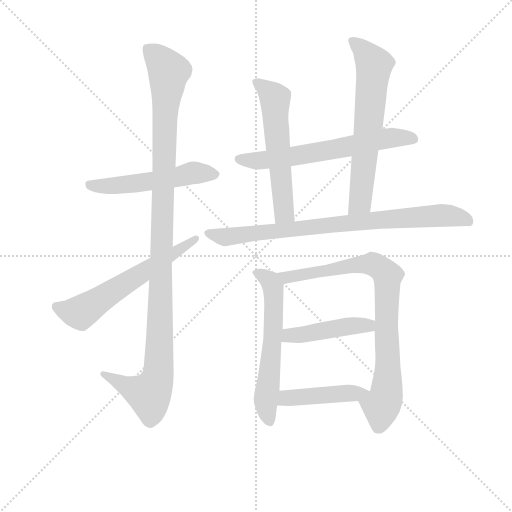
t = 0.00 s
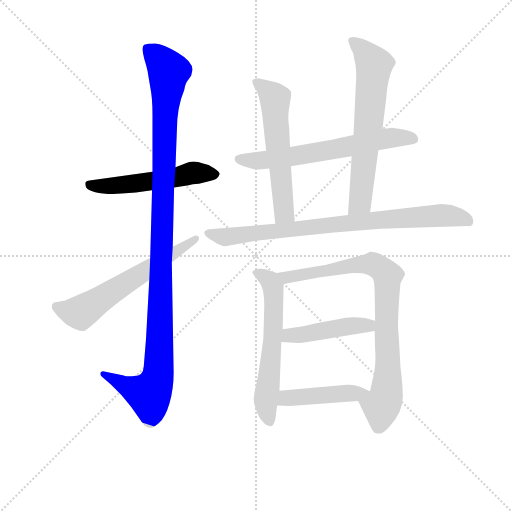
t = 1.85 s
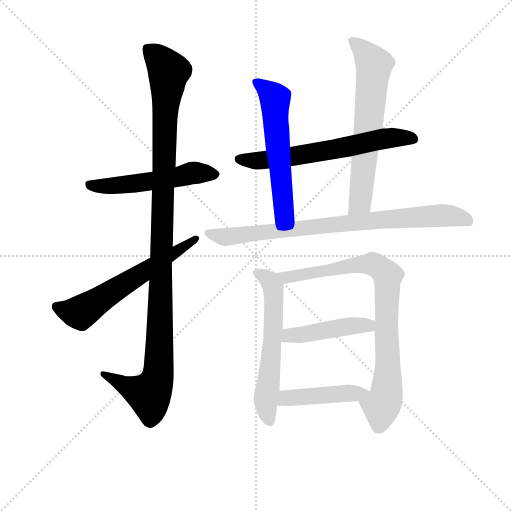
t = 3.71 s
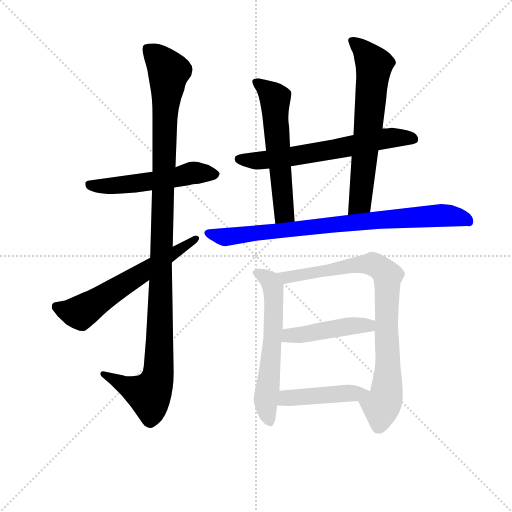
t = 5.56 s
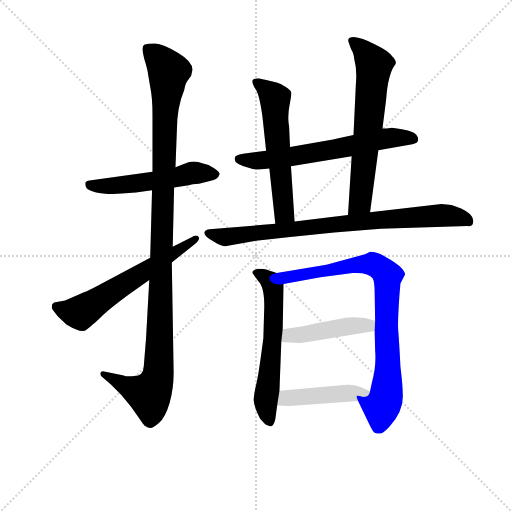
t = 7.41 s
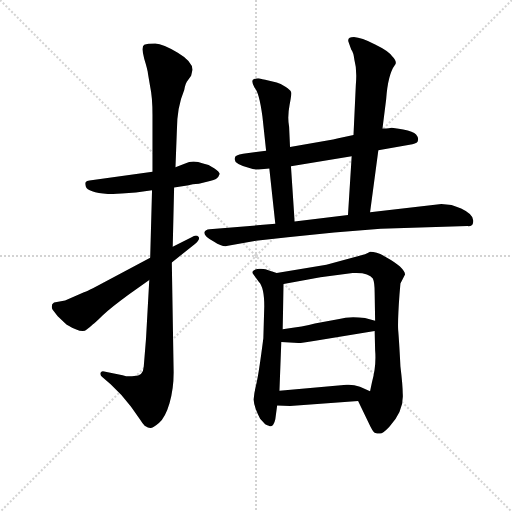
t = 9.26 s

The animated SVG that drew these frames (rendered in a browser with its animation timeline set to each time). Animation: 11 CSS @keyframes rules; one cycle of 9.26 s.

<svg version="1.1" viewBox="0 0 1024 1024" xmlns="http://www.w3.org/2000/svg">
  <g stroke="lightgray" stroke-dasharray="1,1" stroke-width="1" transform="scale(4, 4)">
    <line x1="0" y1="0" x2="256" y2="256"></line>
    <line x1="256" y1="0" x2="0" y2="256"></line>
    <line x1="128" y1="0" x2="128" y2="256"></line>
    <line x1="0" y1="128" x2="256" y2="128"></line>
  </g>
<g transform="scale(0.92, -0.92) translate(60, -900)">
   <style type="text/css">
    @keyframes keyframes0 {
      from {
       stroke: blue;
       stroke-dashoffset: 535;
       stroke-width: 128;
       }
       64% {
       animation-timing-function: step-end;
       stroke: blue;
       stroke-dashoffset: 0;
       stroke-width: 128;
       }
       to {
       stroke: black;
       stroke-width: 1024;
       }
       }
       #make-me-a-hanzi-animation-0 {
         animation: keyframes0 0.685384s both;
         animation-delay: 0.000000s;
         animation-timing-function: linear;
       }
    @keyframes keyframes1 {
      from {
       stroke: blue;
       stroke-dashoffset: 1140;
       stroke-width: 128;
       }
       79% {
       animation-timing-function: step-end;
       stroke: blue;
       stroke-dashoffset: 0;
       stroke-width: 128;
       }
       to {
       stroke: black;
       stroke-width: 1024;
       }
       }
       #make-me-a-hanzi-animation-1 {
         animation: keyframes1 1.177734s both;
         animation-delay: 0.685384s;
         animation-timing-function: linear;
       }
    @keyframes keyframes2 {
      from {
       stroke: blue;
       stroke-dashoffset: 607;
       stroke-width: 128;
       }
       66% {
       animation-timing-function: step-end;
       stroke: blue;
       stroke-dashoffset: 0;
       stroke-width: 128;
       }
       to {
       stroke: black;
       stroke-width: 1024;
       }
       }
       #make-me-a-hanzi-animation-2 {
         animation: keyframes2 0.743978s both;
         animation-delay: 1.863118s;
         animation-timing-function: linear;
       }
    @keyframes keyframes3 {
      from {
       stroke: blue;
       stroke-dashoffset: 640;
       stroke-width: 128;
       }
       68% {
       animation-timing-function: step-end;
       stroke: blue;
       stroke-dashoffset: 0;
       stroke-width: 128;
       }
       to {
       stroke: black;
       stroke-width: 1024;
       }
       }
       #make-me-a-hanzi-animation-3 {
         animation: keyframes3 0.770833s both;
         animation-delay: 2.607096s;
         animation-timing-function: linear;
       }
    @keyframes keyframes4 {
      from {
       stroke: blue;
       stroke-dashoffset: 577;
       stroke-width: 128;
       }
       65% {
       animation-timing-function: step-end;
       stroke: blue;
       stroke-dashoffset: 0;
       stroke-width: 128;
       }
       to {
       stroke: black;
       stroke-width: 1024;
       }
       }
       #make-me-a-hanzi-animation-4 {
         animation: keyframes4 0.719564s both;
         animation-delay: 3.377930s;
         animation-timing-function: linear;
       }
    @keyframes keyframes5 {
      from {
       stroke: blue;
       stroke-dashoffset: 651;
       stroke-width: 128;
       }
       68% {
       animation-timing-function: step-end;
       stroke: blue;
       stroke-dashoffset: 0;
       stroke-width: 128;
       }
       to {
       stroke: black;
       stroke-width: 1024;
       }
       }
       #make-me-a-hanzi-animation-5 {
         animation: keyframes5 0.779785s both;
         animation-delay: 4.097493s;
         animation-timing-function: linear;
       }
    @keyframes keyframes6 {
      from {
       stroke: blue;
       stroke-dashoffset: 826;
       stroke-width: 128;
       }
       73% {
       animation-timing-function: step-end;
       stroke: blue;
       stroke-dashoffset: 0;
       stroke-width: 128;
       }
       to {
       stroke: black;
       stroke-width: 1024;
       }
       }
       #make-me-a-hanzi-animation-6 {
         animation: keyframes6 0.922201s both;
         animation-delay: 4.877279s;
         animation-timing-function: linear;
       }
    @keyframes keyframes7 {
      from {
       stroke: blue;
       stroke-dashoffset: 604;
       stroke-width: 128;
       }
       66% {
       animation-timing-function: step-end;
       stroke: blue;
       stroke-dashoffset: 0;
       stroke-width: 128;
       }
       to {
       stroke: black;
       stroke-width: 1024;
       }
       }
       #make-me-a-hanzi-animation-7 {
         animation: keyframes7 0.741536s both;
         animation-delay: 5.799479s;
         animation-timing-function: linear;
       }
    @keyframes keyframes8 {
      from {
       stroke: blue;
       stroke-dashoffset: 832;
       stroke-width: 128;
       }
       73% {
       animation-timing-function: step-end;
       stroke: blue;
       stroke-dashoffset: 0;
       stroke-width: 128;
       }
       to {
       stroke: black;
       stroke-width: 1024;
       }
       }
       #make-me-a-hanzi-animation-8 {
         animation: keyframes8 0.927083s both;
         animation-delay: 6.541016s;
         animation-timing-function: linear;
       }
    @keyframes keyframes9 {
      from {
       stroke: blue;
       stroke-dashoffset: 451;
       stroke-width: 128;
       }
       59% {
       animation-timing-function: step-end;
       stroke: blue;
       stroke-dashoffset: 0;
       stroke-width: 128;
       }
       to {
       stroke: black;
       stroke-width: 1024;
       }
       }
       #make-me-a-hanzi-animation-9 {
         animation: keyframes9 0.617025s both;
         animation-delay: 7.468099s;
         animation-timing-function: linear;
       }
    @keyframes keyframes10 {
      from {
       stroke: blue;
       stroke-dashoffset: 449;
       stroke-width: 128;
       }
       59% {
       animation-timing-function: step-end;
       stroke: blue;
       stroke-dashoffset: 0;
       stroke-width: 128;
       }
       to {
       stroke: black;
       stroke-width: 1024;
       }
       }
       #make-me-a-hanzi-animation-10 {
         animation: keyframes10 0.615397s both;
         animation-delay: 8.085124s;
         animation-timing-function: linear;
       }
</style>
<path d="M 318.5 492.5 L 350.5 497.5 Q 357.5 499.5 372.5 500.5 L 396.5 506.5 Q 413.5 508.5 417.5 521.5 Q 418.5 525.5 405.5 534.5 Q 393.5 542.5 381.5 544.5 Q 359.5 553.5 342.5 544.5 L 321.5 536.5 L 271.5 526.5 L 134.5 507.5 Q 128.5 506.5 126.5 504.5 Q 124.5 502.5 126.5 494.5 Q 130.5 481.5 174.5 478.5 Q 181.5 477.5 204.5 479.5 L 235.5 481.5 L 270.5 486.5 L 318.5 492.5 Z" fill="lightgray"></path> 
<path d="M 264.5 291.5 L 257.5 164.5 L 252.5 103.5 Q 251.5 82.5 231.5 82.5 Q 217.5 80.5 206.5 84.5 L 166.5 92.5 Q 160.5 94.5 158.5 89.5 Q 156.5 83.5 163.5 79.5 L 180.5 64.5 Q 203.5 43.5 224.5 16.5 L 242.5 -9.5 Q 249.5 -20.5 254.5 -25.5 Q 262.5 -30.5 266.5 -30.5 Q 271.5 -31.5 285.5 -19.5 Q 299.5 -7.5 308.5 23.5 Q 317.5 53.5 317.5 90.5 L 313.5 329.5 L 315.5 363.5 L 318.5 492.5 L 321.5 536.5 L 324.5 616.5 Q 324.5 666.5 340.5 704.5 Q 343.5 720.5 348.5 725.5 L 355.5 735.5 L 358.5 748.5 Q 358.5 766.5 326.5 785.5 Q 294.5 804.5 277.5 805.5 Q 260.5 805.5 253.5 802.5 Q 246.5 798.5 253.5 772.5 Q 261.5 746.5 261.5 740.5 L 266.5 711.5 Q 271.5 688.5 271.5 650.5 L 271.5 526.5 L 270.5 486.5 L 266.5 339.5 L 264.5 291.5 Z" fill="lightgray"></path> 
<path d="M 122.5 264.5 L 81.5 246.5 L 57.5 242.5 L 53.5 238.5 Q 51.5 230.5 54.5 226.5 L 65.5 212.5 L 81.5 197.5 Q 87.5 191.5 104.5 184.5 Q 121.5 176.5 128.5 183.5 Q 136.5 189.5 141.5 194.5 Q 147.5 198.5 163.5 214.5 Q 180.5 230.5 218.5 258.5 L 264.5 291.5 L 313.5 329.5 L 362.5 368.5 Q 376.5 379.5 371.5 385.5 Q 366.5 390.5 356.5 384.5 L 315.5 363.5 L 266.5 339.5 L 166.5 286.5 Q 127.5 265.5 122.5 264.5 Z" fill="lightgray"></path> 
<path d="M 762.5 573.5 L 836.5 586.5 Q 848.5 588.5 848.5 594.5 Q 850.5 600.5 844.5 607.5 Q 838.5 614.5 816.5 618.5 Q 794.5 622.5 791.5 622.5 Q 777.5 620.5 771.5 620.5 L 708.5 606.5 L 675.5 599.5 Q 664.5 596.5 651.5 594.5 L 570.5 580.5 L 518.5 572.5 L 468.5 565.5 Q 450.5 562.5 450.5 556.5 Q 446.5 544.5 480.5 535.5 Q 495.5 530.5 502.5 531.5 L 525.5 533.5 L 572.5 538.5 L 704.5 560.5 L 762.5 573.5 Z" fill="lightgray"></path> 
<path d="M 570.5 580.5 L 568.5 624.5 Q 564.5 645.5 569.5 671.5 Q 574.5 696.5 572.5 700.5 Q 571.5 704.5 560.5 711.5 Q 549.5 718.5 541.5 720.5 L 516.5 726.5 Q 510.5 727.5 504.5 729.5 Q 498.5 730.5 491.5 727.5 Q 484.5 724.5 493.5 709.5 Q 503.5 699.5 510.5 646.5 L 518.5 572.5 L 525.5 533.5 L 538.5 413.5 C 541.5 383.5 582.5 388.5 580.5 418.5 L 572.5 538.5 L 570.5 580.5 Z" fill="lightgray"></path> 
<path d="M 744.5 438.5 L 762.5 573.5 L 771.5 620.5 L 779.5 684.5 Q 783.5 738.5 798.5 758.5 Q 804.5 765.5 792.5 777.5 Q 786.5 788.5 755.5 803.5 Q 725.5 818.5 709.5 819.5 Q 694.5 819.5 697.5 809.5 L 703.5 792.5 Q 708.5 786.5 710.5 769.5 Q 716.5 748.5 713.5 714.5 L 708.5 606.5 L 704.5 560.5 L 696.5 432.5 C 694.5 402.5 740.5 408.5 744.5 438.5 Z" fill="lightgray"></path> 
<path d="M 666.5 394.5 L 767.5 402.5 L 956.5 408.5 Q 967.5 407.5 968.5 416.5 Q 972.5 432.5 942.5 446.5 Q 929.5 452.5 921.5 454.5 L 899.5 456.5 L 744.5 438.5 L 696.5 432.5 L 580.5 418.5 L 538.5 413.5 L 395.5 401.5 Q 386.5 400.5 384.5 395.5 Q 381.5 387.5 405.5 374.5 Q 423.5 362.5 435.5 365.5 L 496.5 376.5 L 565.5 384.5 L 666.5 394.5 Z" fill="lightgray"></path> 
<path d="M 541.5 306.5 L 526.5 311.5 Q 515.5 316.5 503.5 315.5 Q 482.5 313.5 491.5 302.5 L 502.5 287.5 Q 514.5 275.5 514.5 234.5 L 512.5 164.5 Q 501.5 79.5 496.5 62.5 Q 492.5 45.5 491.5 32.5 Q 490.5 19.5 505.5 -10.5 L 516.5 -22.5 Q 521.5 -25.5 524.5 -25.5 L 526.5 -26.5 Q 527.5 -27.5 531.5 -25.5 Q 535.5 -23.5 538.5 -11.5 L 542.5 18.5 L 547.5 50.5 L 551.5 156.5 L 554.5 184.5 L 556.5 282.5 C 556.5 301.5 556.5 301.5 541.5 306.5 Z" fill="lightgray"></path> 
<path d="M 815.5 44.5 Q 815.5 62.5 810.5 103.5 Q 807.5 161.5 805.5 183.5 Q 804.5 205.5 808.5 260.5 L 810.5 283.5 L 820.5 303.5 Q 820.5 309.5 809.5 320.5 Q 798.5 330.5 778.5 341.5 Q 759.5 352.5 744.5 352.5 Q 737.5 348.5 733.5 347.5 L 649.5 324.5 L 541.5 306.5 C 511.5 301.5 527.5 276.5 556.5 282.5 L 636.5 297.5 L 706.5 306.5 Q 741.5 308.5 750.5 294.5 Q 754.5 286.5 754.5 262.5 L 755.5 202.5 L 754.5 180.5 L 755.5 138.5 Q 758.5 104.5 748.5 68.5 L 744.5 49.5 C 738.5 20.5 705.5 55.5 718.5 28.5 L 740.5 -17.5 Q 750.5 -39.5 754.5 -40.5 Q 759.5 -42.5 765.5 -42.5 Q 771.5 -43.5 786.5 -27.5 Q 818.5 6.5 815.5 44.5 Z" fill="lightgray"></path> 
<path d="M 551.5 156.5 L 588.5 154.5 Q 589.5 153.5 625.5 159.5 L 754.5 180.5 C 784.5 185.5 784.5 194.5 755.5 202.5 L 733.5 208.5 Q 698.5 212.5 677.5 206.5 L 624.5 196.5 Q 601.5 189.5 554.5 184.5 C 524.5 181.5 521.5 158.5 551.5 156.5 Z" fill="lightgray"></path> 
<path d="M 542.5 18.5 L 570.5 17.5 L 718.5 28.5 C 748.5 30.5 771.5 37.5 744.5 49.5 L 722.5 59.5 Q 707.5 64.5 693.5 63.5 L 547.5 50.5 C 517.5 47.5 512.5 19.5 542.5 18.5 Z" fill="lightgray"></path> 
      <clipPath id="make-me-a-hanzi-clip-0">
      <path d="M 318.5 492.5 L 350.5 497.5 Q 357.5 499.5 372.5 500.5 L 396.5 506.5 Q 413.5 508.5 417.5 521.5 Q 418.5 525.5 405.5 534.5 Q 393.5 542.5 381.5 544.5 Q 359.5 553.5 342.5 544.5 L 321.5 536.5 L 271.5 526.5 L 134.5 507.5 Q 128.5 506.5 126.5 504.5 Q 124.5 502.5 126.5 494.5 Q 130.5 481.5 174.5 478.5 Q 181.5 477.5 204.5 479.5 L 235.5 481.5 L 270.5 486.5 L 318.5 492.5 Z" fill="lightgray"></path>
      </clipPath>
      <path clip-path="url(#make-me-a-hanzi-clip-0)" d="M 132.5 499.5 L 180.5 495.5 L 274.5 506.5 L 360.5 524.5 L 408.5 520.5 " fill="none" id="make-me-a-hanzi-animation-0" stroke-dasharray="407 814" stroke-linecap="round"></path>

      <clipPath id="make-me-a-hanzi-clip-1">
      <path d="M 264.5 291.5 L 257.5 164.5 L 252.5 103.5 Q 251.5 82.5 231.5 82.5 Q 217.5 80.5 206.5 84.5 L 166.5 92.5 Q 160.5 94.5 158.5 89.5 Q 156.5 83.5 163.5 79.5 L 180.5 64.5 Q 203.5 43.5 224.5 16.5 L 242.5 -9.5 Q 249.5 -20.5 254.5 -25.5 Q 262.5 -30.5 266.5 -30.5 Q 271.5 -31.5 285.5 -19.5 Q 299.5 -7.5 308.5 23.5 Q 317.5 53.5 317.5 90.5 L 313.5 329.5 L 315.5 363.5 L 318.5 492.5 L 321.5 536.5 L 324.5 616.5 Q 324.5 666.5 340.5 704.5 Q 343.5 720.5 348.5 725.5 L 355.5 735.5 L 358.5 748.5 Q 358.5 766.5 326.5 785.5 Q 294.5 804.5 277.5 805.5 Q 260.5 805.5 253.5 802.5 Q 246.5 798.5 253.5 772.5 Q 261.5 746.5 261.5 740.5 L 266.5 711.5 Q 271.5 688.5 271.5 650.5 L 271.5 526.5 L 270.5 486.5 L 266.5 339.5 L 264.5 291.5 Z" fill="lightgray"></path>
      </clipPath>
      <path clip-path="url(#make-me-a-hanzi-clip-1)" d="M 260.5 794.5 L 306.5 744.5 L 298.5 642.5 L 285.5 97.5 L 276.5 60.5 L 264.5 43.5 L 220.5 57.5 L 164.5 86.5 " fill="none" id="make-me-a-hanzi-animation-1" stroke-dasharray="1012 2024" stroke-linecap="round"></path>

      <clipPath id="make-me-a-hanzi-clip-2">
      <path d="M 122.5 264.5 L 81.5 246.5 L 57.5 242.5 L 53.5 238.5 Q 51.5 230.5 54.5 226.5 L 65.5 212.5 L 81.5 197.5 Q 87.5 191.5 104.5 184.5 Q 121.5 176.5 128.5 183.5 Q 136.5 189.5 141.5 194.5 Q 147.5 198.5 163.5 214.5 Q 180.5 230.5 218.5 258.5 L 264.5 291.5 L 313.5 329.5 L 362.5 368.5 Q 376.5 379.5 371.5 385.5 Q 366.5 390.5 356.5 384.5 L 315.5 363.5 L 266.5 339.5 L 166.5 286.5 Q 127.5 265.5 122.5 264.5 Z" fill="lightgray"></path>
      </clipPath>
      <path clip-path="url(#make-me-a-hanzi-clip-2)" d="M 62.5 233.5 L 104.5 220.5 L 123.5 225.5 L 364.5 381.5 " fill="none" id="make-me-a-hanzi-animation-2" stroke-dasharray="479 958" stroke-linecap="round"></path>

      <clipPath id="make-me-a-hanzi-clip-3">
      <path d="M 762.5 573.5 L 836.5 586.5 Q 848.5 588.5 848.5 594.5 Q 850.5 600.5 844.5 607.5 Q 838.5 614.5 816.5 618.5 Q 794.5 622.5 791.5 622.5 Q 777.5 620.5 771.5 620.5 L 708.5 606.5 L 675.5 599.5 Q 664.5 596.5 651.5 594.5 L 570.5 580.5 L 518.5 572.5 L 468.5 565.5 Q 450.5 562.5 450.5 556.5 Q 446.5 544.5 480.5 535.5 Q 495.5 530.5 502.5 531.5 L 525.5 533.5 L 572.5 538.5 L 704.5 560.5 L 762.5 573.5 Z" fill="lightgray"></path>
      </clipPath>
      <path clip-path="url(#make-me-a-hanzi-clip-3)" d="M 458.5 554.5 L 506.5 550.5 L 788.5 600.5 L 837.5 598.5 " fill="none" id="make-me-a-hanzi-animation-3" stroke-dasharray="512 1024" stroke-linecap="round"></path>

      <clipPath id="make-me-a-hanzi-clip-4">
      <path d="M 570.5 580.5 L 568.5 624.5 Q 564.5 645.5 569.5 671.5 Q 574.5 696.5 572.5 700.5 Q 571.5 704.5 560.5 711.5 Q 549.5 718.5 541.5 720.5 L 516.5 726.5 Q 510.5 727.5 504.5 729.5 Q 498.5 730.5 491.5 727.5 Q 484.5 724.5 493.5 709.5 Q 503.5 699.5 510.5 646.5 L 518.5 572.5 L 525.5 533.5 L 538.5 413.5 C 541.5 383.5 582.5 388.5 580.5 418.5 L 572.5 538.5 L 570.5 580.5 Z" fill="lightgray"></path>
      </clipPath>
      <path clip-path="url(#make-me-a-hanzi-clip-4)" d="M 499.5 719.5 L 538.5 685.5 L 557.5 436.5 L 544.5 421.5 " fill="none" id="make-me-a-hanzi-animation-4" stroke-dasharray="449 898" stroke-linecap="round"></path>

      <clipPath id="make-me-a-hanzi-clip-5">
      <path d="M 744.5 438.5 L 762.5 573.5 L 771.5 620.5 L 779.5 684.5 Q 783.5 738.5 798.5 758.5 Q 804.5 765.5 792.5 777.5 Q 786.5 788.5 755.5 803.5 Q 725.5 818.5 709.5 819.5 Q 694.5 819.5 697.5 809.5 L 703.5 792.5 Q 708.5 786.5 710.5 769.5 Q 716.5 748.5 713.5 714.5 L 708.5 606.5 L 704.5 560.5 L 696.5 432.5 C 694.5 402.5 740.5 408.5 744.5 438.5 Z" fill="lightgray"></path>
      </clipPath>
      <path clip-path="url(#make-me-a-hanzi-clip-5)" d="M 708.5 808.5 L 727.5 793.5 L 752.5 755.5 L 723.5 464.5 L 701.5 439.5 " fill="none" id="make-me-a-hanzi-animation-5" stroke-dasharray="523 1046" stroke-linecap="round"></path>

      <clipPath id="make-me-a-hanzi-clip-6">
      <path d="M 666.5 394.5 L 767.5 402.5 L 956.5 408.5 Q 967.5 407.5 968.5 416.5 Q 972.5 432.5 942.5 446.5 Q 929.5 452.5 921.5 454.5 L 899.5 456.5 L 744.5 438.5 L 696.5 432.5 L 580.5 418.5 L 538.5 413.5 L 395.5 401.5 Q 386.5 400.5 384.5 395.5 Q 381.5 387.5 405.5 374.5 Q 423.5 362.5 435.5 365.5 L 496.5 376.5 L 565.5 384.5 L 666.5 394.5 Z" fill="lightgray"></path>
      </clipPath>
      <path clip-path="url(#make-me-a-hanzi-clip-6)" d="M 392.5 393.5 L 429.5 384.5 L 754.5 421.5 L 894.5 431.5 L 942.5 427.5 L 957.5 420.5 " fill="none" id="make-me-a-hanzi-animation-6" stroke-dasharray="698 1396" stroke-linecap="round"></path>

      <clipPath id="make-me-a-hanzi-clip-7">
      <path d="M 541.5 306.5 L 526.5 311.5 Q 515.5 316.5 503.5 315.5 Q 482.5 313.5 491.5 302.5 L 502.5 287.5 Q 514.5 275.5 514.5 234.5 L 512.5 164.5 Q 501.5 79.5 496.5 62.5 Q 492.5 45.5 491.5 32.5 Q 490.5 19.5 505.5 -10.5 L 516.5 -22.5 Q 521.5 -25.5 524.5 -25.5 L 526.5 -26.5 Q 527.5 -27.5 531.5 -25.5 Q 535.5 -23.5 538.5 -11.5 L 542.5 18.5 L 547.5 50.5 L 551.5 156.5 L 554.5 184.5 L 556.5 282.5 C 556.5 301.5 556.5 301.5 541.5 306.5 Z" fill="lightgray"></path>
      </clipPath>
      <path clip-path="url(#make-me-a-hanzi-clip-7)" d="M 498.5 308.5 L 527.5 289.5 L 533.5 275.5 L 533.5 165.5 L 517.5 22.5 L 528.5 -20.5 " fill="none" id="make-me-a-hanzi-animation-7" stroke-dasharray="476 952" stroke-linecap="round"></path>

      <clipPath id="make-me-a-hanzi-clip-8">
      <path d="M 815.5 44.5 Q 815.5 62.5 810.5 103.5 Q 807.5 161.5 805.5 183.5 Q 804.5 205.5 808.5 260.5 L 810.5 283.5 L 820.5 303.5 Q 820.5 309.5 809.5 320.5 Q 798.5 330.5 778.5 341.5 Q 759.5 352.5 744.5 352.5 Q 737.5 348.5 733.5 347.5 L 649.5 324.5 L 541.5 306.5 C 511.5 301.5 527.5 276.5 556.5 282.5 L 636.5 297.5 L 706.5 306.5 Q 741.5 308.5 750.5 294.5 Q 754.5 286.5 754.5 262.5 L 755.5 202.5 L 754.5 180.5 L 755.5 138.5 Q 758.5 104.5 748.5 68.5 L 744.5 49.5 C 738.5 20.5 705.5 55.5 718.5 28.5 L 740.5 -17.5 Q 750.5 -39.5 754.5 -40.5 Q 759.5 -42.5 765.5 -42.5 Q 771.5 -43.5 786.5 -27.5 Q 818.5 6.5 815.5 44.5 Z" fill="lightgray"></path>
      </clipPath>
      <path clip-path="url(#make-me-a-hanzi-clip-8)" d="M 549.5 303.5 L 562.5 296.5 L 731.5 326.5 L 752.5 325.5 L 779.5 305.5 L 783.5 90.5 L 779.5 37.5 L 762.5 -27.5 " fill="none" id="make-me-a-hanzi-animation-8" stroke-dasharray="704 1408" stroke-linecap="round"></path>

      <clipPath id="make-me-a-hanzi-clip-9">
      <path d="M 551.5 156.5 L 588.5 154.5 Q 589.5 153.5 625.5 159.5 L 754.5 180.5 C 784.5 185.5 784.5 194.5 755.5 202.5 L 733.5 208.5 Q 698.5 212.5 677.5 206.5 L 624.5 196.5 Q 601.5 189.5 554.5 184.5 C 524.5 181.5 521.5 158.5 551.5 156.5 Z" fill="lightgray"></path>
      </clipPath>
      <path clip-path="url(#make-me-a-hanzi-clip-9)" d="M 558.5 162.5 L 568.5 170.5 L 748.5 197.5 " fill="none" id="make-me-a-hanzi-animation-9" stroke-dasharray="323 646" stroke-linecap="round"></path>

      <clipPath id="make-me-a-hanzi-clip-10">
      <path d="M 542.5 18.5 L 570.5 17.5 L 718.5 28.5 C 748.5 30.5 771.5 37.5 744.5 49.5 L 722.5 59.5 Q 707.5 64.5 693.5 63.5 L 547.5 50.5 C 517.5 47.5 512.5 19.5 542.5 18.5 Z" fill="lightgray"></path>
      </clipPath>
      <path clip-path="url(#make-me-a-hanzi-clip-10)" d="M 549.5 22.5 L 562.5 34.5 L 737.5 49.5 " fill="none" id="make-me-a-hanzi-animation-10" stroke-dasharray="321 642" stroke-linecap="round"></path>

</g>
</svg>
